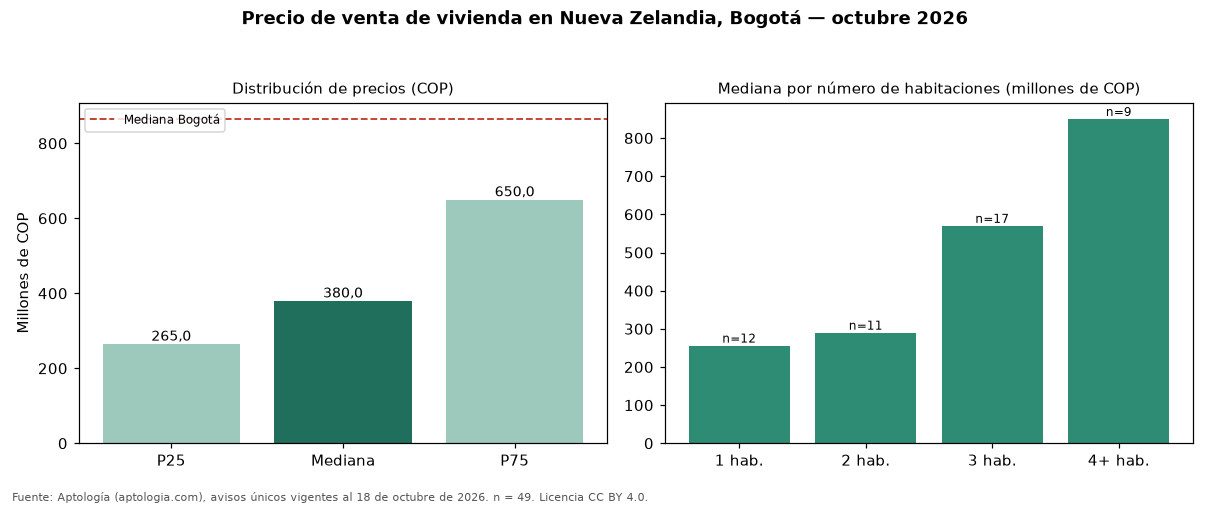

Source data for this figure (header and first rows):
seccion, metrica, valor_cop, n
precio, p25, 265000000, 49
precio, mediana, 380000000, 49
precio, p75, 650000000, 49
cop_por_m2, p25, 6385542, 49
cop_por_m2, mediana, 7250000, 49
cop_por_m2, p75, 7912088, 49
area, area_mediana_m2, 57.0, 49
habitaciones, 1, 256250000, 12
habitaciones, 2, 290000000, 11
habitaciones, 3, 570000000, 17
habitaciones, 4+, 850000000, 9
administracion, mediana, 250000, 35
estrato, moda, 4, 
parqueadero, porcentaje_con_parqueadero, 61.2, 49
ciudad, mediana_ciudad, 865000000, 54235
ciudad, mediana_cop_por_m2_ciudad, 6557377, 54235
